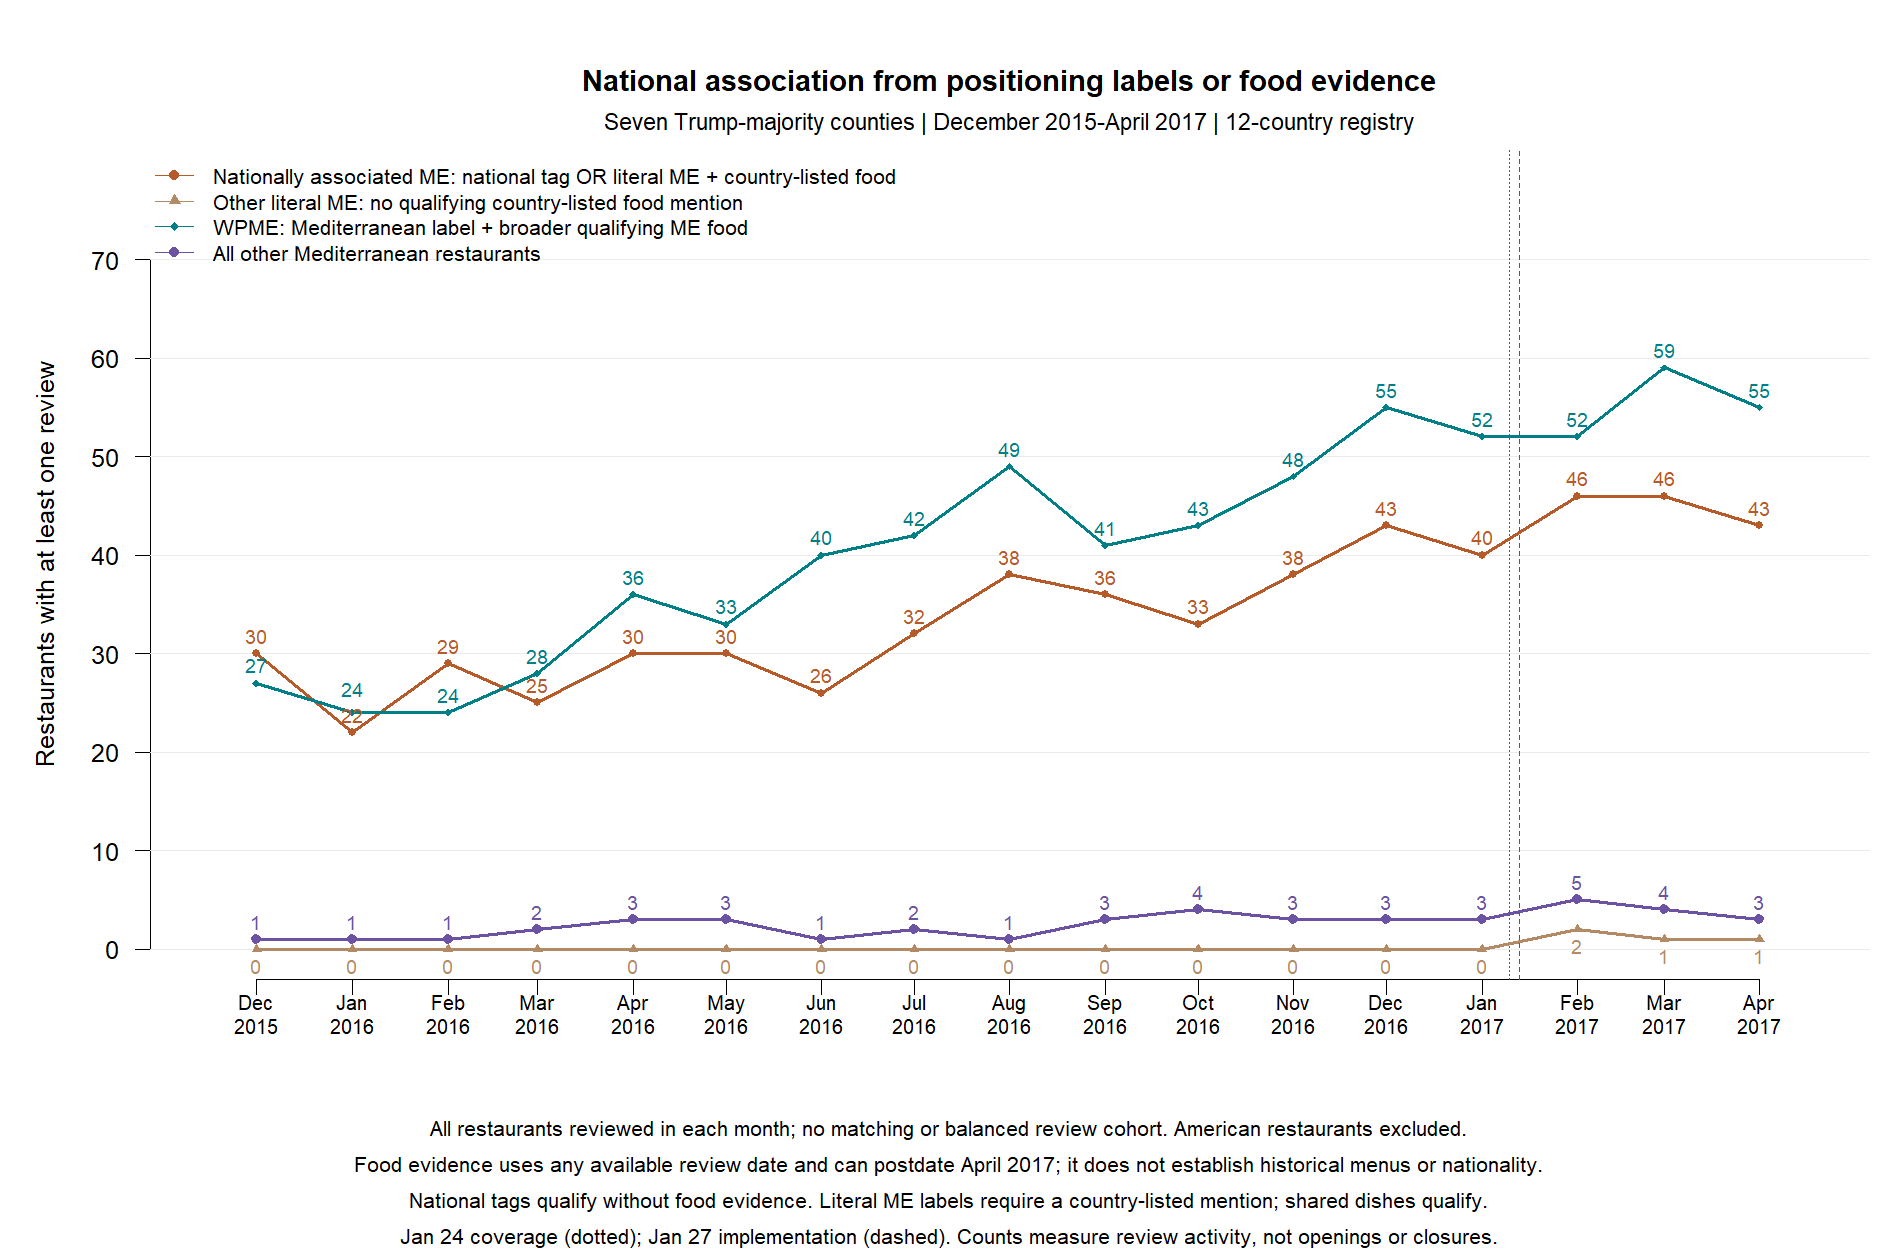

The table this chart was drawn from, first rows:
month, group, restaurants
2015-12, Nationally associated ME, 30
2015-12, Other literal ME, 0
2015-12, WPME, 27
2015-12, All other Mediterranean, 1
2016-01, Nationally associated ME, 22
2016-01, Other literal ME, 0
2016-01, WPME, 24
2016-01, All other Mediterranean, 1
2016-02, Nationally associated ME, 29
2016-02, Other literal ME, 0
2016-02, WPME, 24
2016-02, All other Mediterranean, 1
2016-03, Nationally associated ME, 25
2016-03, Other literal ME, 0
2016-03, WPME, 28
2016-03, All other Mediterranean, 2
2016-04, Nationally associated ME, 30
2016-04, Other literal ME, 0
2016-04, WPME, 36
2016-04, All other Mediterranean, 3
2016-05, Nationally associated ME, 30
2016-05, Other literal ME, 0
2016-05, WPME, 33
2016-05, All other Mediterranean, 3
2016-06, Nationally associated ME, 26
2016-06, Other literal ME, 0
2016-06, WPME, 40
2016-06, All other Mediterranean, 1
2016-07, Nationally associated ME, 32
2016-07, Other literal ME, 0
2016-07, WPME, 42
2016-07, All other Mediterranean, 2
2016-08, Nationally associated ME, 38
2016-08, Other literal ME, 0
2016-08, WPME, 49
2016-08, All other Mediterranean, 1
2016-09, Nationally associated ME, 36
2016-09, Other literal ME, 0
2016-09, WPME, 41
2016-09, All other Mediterranean, 3
2016-10, Nationally associated ME, 33
2016-10, Other literal ME, 0
2016-10, WPME, 43
2016-10, All other Mediterranean, 4
2016-11, Nationally associated ME, 38
2016-11, Other literal ME, 0
2016-11, WPME, 48
2016-11, All other Mediterranean, 3
2016-12, Nationally associated ME, 43
2016-12, Other literal ME, 0
2016-12, WPME, 55
2016-12, All other Mediterranean, 3
2017-01, Nationally associated ME, 40
2017-01, Other literal ME, 0
2017-01, WPME, 52
2017-01, All other Mediterranean, 3
2017-02, Nationally associated ME, 46
2017-02, Other literal ME, 2
2017-02, WPME, 52
2017-02, All other Mediterranean, 5
... 8 more rows
